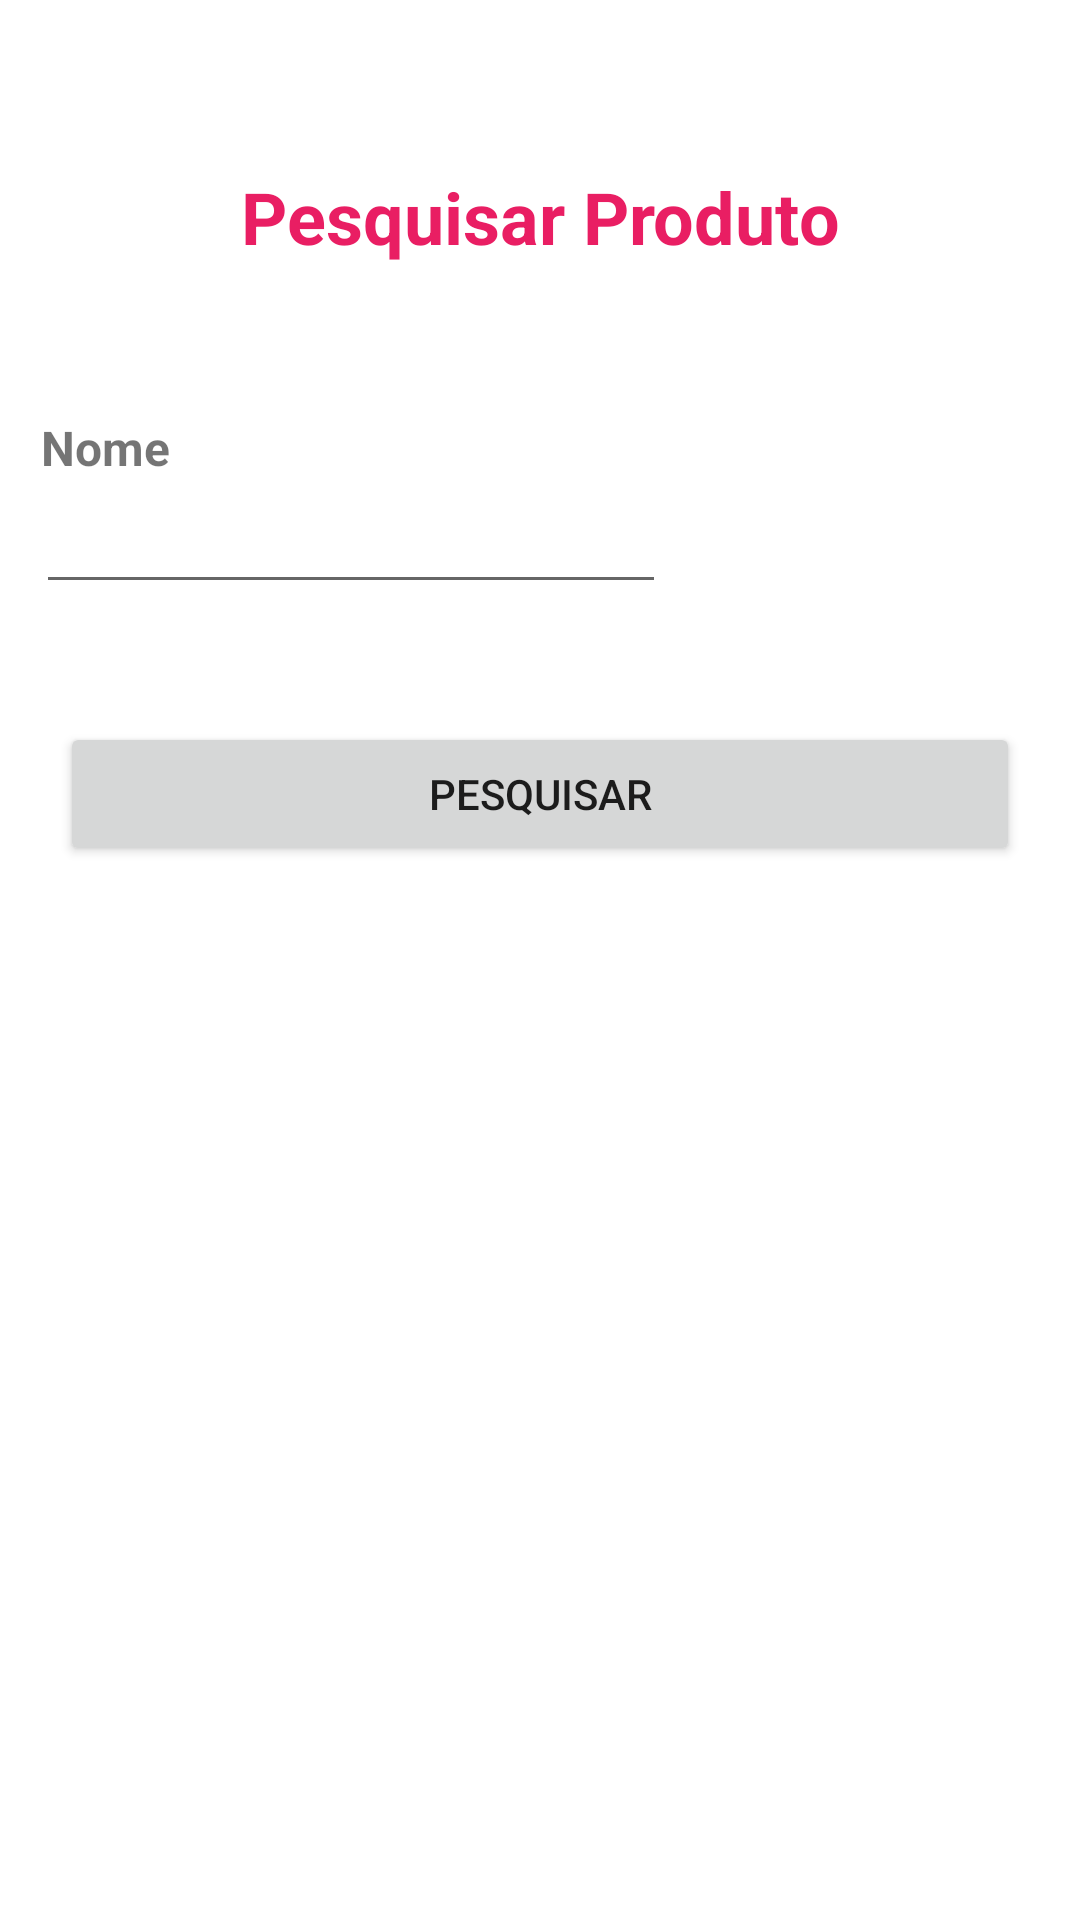

Layout XML and referenced resources for this Android screen:
<!-- AndroidManifest.xml: application theme Theme.TNS -->
<!-- res/layout/activity_pesquisar_produto.xml -->
<?xml version="1.0" encoding="utf-8"?>
<androidx.constraintlayout.widget.ConstraintLayout xmlns:android="http://schemas.android.com/apk/res/android"
    xmlns:app="http://schemas.android.com/apk/res-auto"
    xmlns:tools="http://schemas.android.com/tools"
    android:layout_width="match_parent"
    android:layout_height="match_parent"
    tools:context=".CRUDP.ActivityPesquisarProduto">

    <EditText
        android:id="@+id/txtNomeProduto"
        android:layout_width="wrap_content"
        android:layout_height="wrap_content"
        android:ems="10"
        android:inputType="textPersonName"
        app:layout_constraintEnd_toEndOf="parent"
        app:layout_constraintHorizontal_bias="0.079"
        app:layout_constraintStart_toStartOf="parent"
        app:layout_constraintTop_toBottomOf="@+id/textView6" />

    <Button
        android:id="@+id/cmdPesquisarProduto"
        android:layout_width="0dp"
        android:layout_height="wrap_content"
        android:layout_marginStart="20dp"
        android:layout_marginEnd="20dp"
        android:layout_marginBottom="312dp"
        android:text="Pesquisar"
        app:layout_constraintBottom_toBottomOf="parent"
        app:layout_constraintEnd_toEndOf="parent"
        app:layout_constraintHorizontal_bias="0.0"
        app:layout_constraintStart_toStartOf="parent"
        app:layout_constraintTop_toBottomOf="@+id/txtNomeProduto" />

    <TextView
        android:id="@+id/textView6"
        android:layout_width="wrap_content"
        android:layout_height="wrap_content"
        android:layout_marginTop="50dp"
        android:text="Nome"
        android:textSize="16sp"
        android:textStyle="bold"
        app:layout_constraintEnd_toEndOf="parent"
        app:layout_constraintHorizontal_bias="0.043"
        app:layout_constraintStart_toStartOf="parent"
        app:layout_constraintTop_toBottomOf="@+id/textView15" />

    <TextView
        android:id="@+id/textView15"
        android:layout_width="wrap_content"
        android:layout_height="wrap_content"
        android:layout_marginTop="56dp"
        android:text="Pesquisar Produto"
        android:textColor="#E91E63"
        android:textSize="24sp"
        android:textStyle="bold"
        app:layout_constraintEnd_toEndOf="parent"
        app:layout_constraintStart_toStartOf="parent"
        app:layout_constraintTop_toTopOf="parent" />
</androidx.constraintlayout.widget.ConstraintLayout>
<!-- resources referenced by this layout -->
<resources>
  <style name="Theme.TNS" parent="Theme.MaterialComponents.DayNight.DarkActionBar">
          
          <item name="colorPrimary">@color/purple_500</item>
          <item name="colorPrimaryVariant">@color/purple_700</item>
          <item name="colorOnPrimary">@color/white</item>
          
          <item name="colorSecondary">@color/teal_200</item>
          <item name="colorSecondaryVariant">@color/teal_700</item>
          <item name="colorOnSecondary">@color/black</item>
          
          <item name="android:statusBarColor" tools:targetApi="l">?attr/colorPrimaryVariant</item>
          
      </style>
  <!-- not gathered from this repository: default colours our renderer supplied (Android Studio template values) -->
  <color name="purple_500">#FF6200EE</color>
  <color name="purple_700">#FF3700B3</color>
  <color name="teal_200">#FF03DAC5</color>
  <color name="teal_700">#FF018786</color>
  <color name="black">#FF000000</color>
  <color name="white">#FFFFFFFF</color>
</resources>
